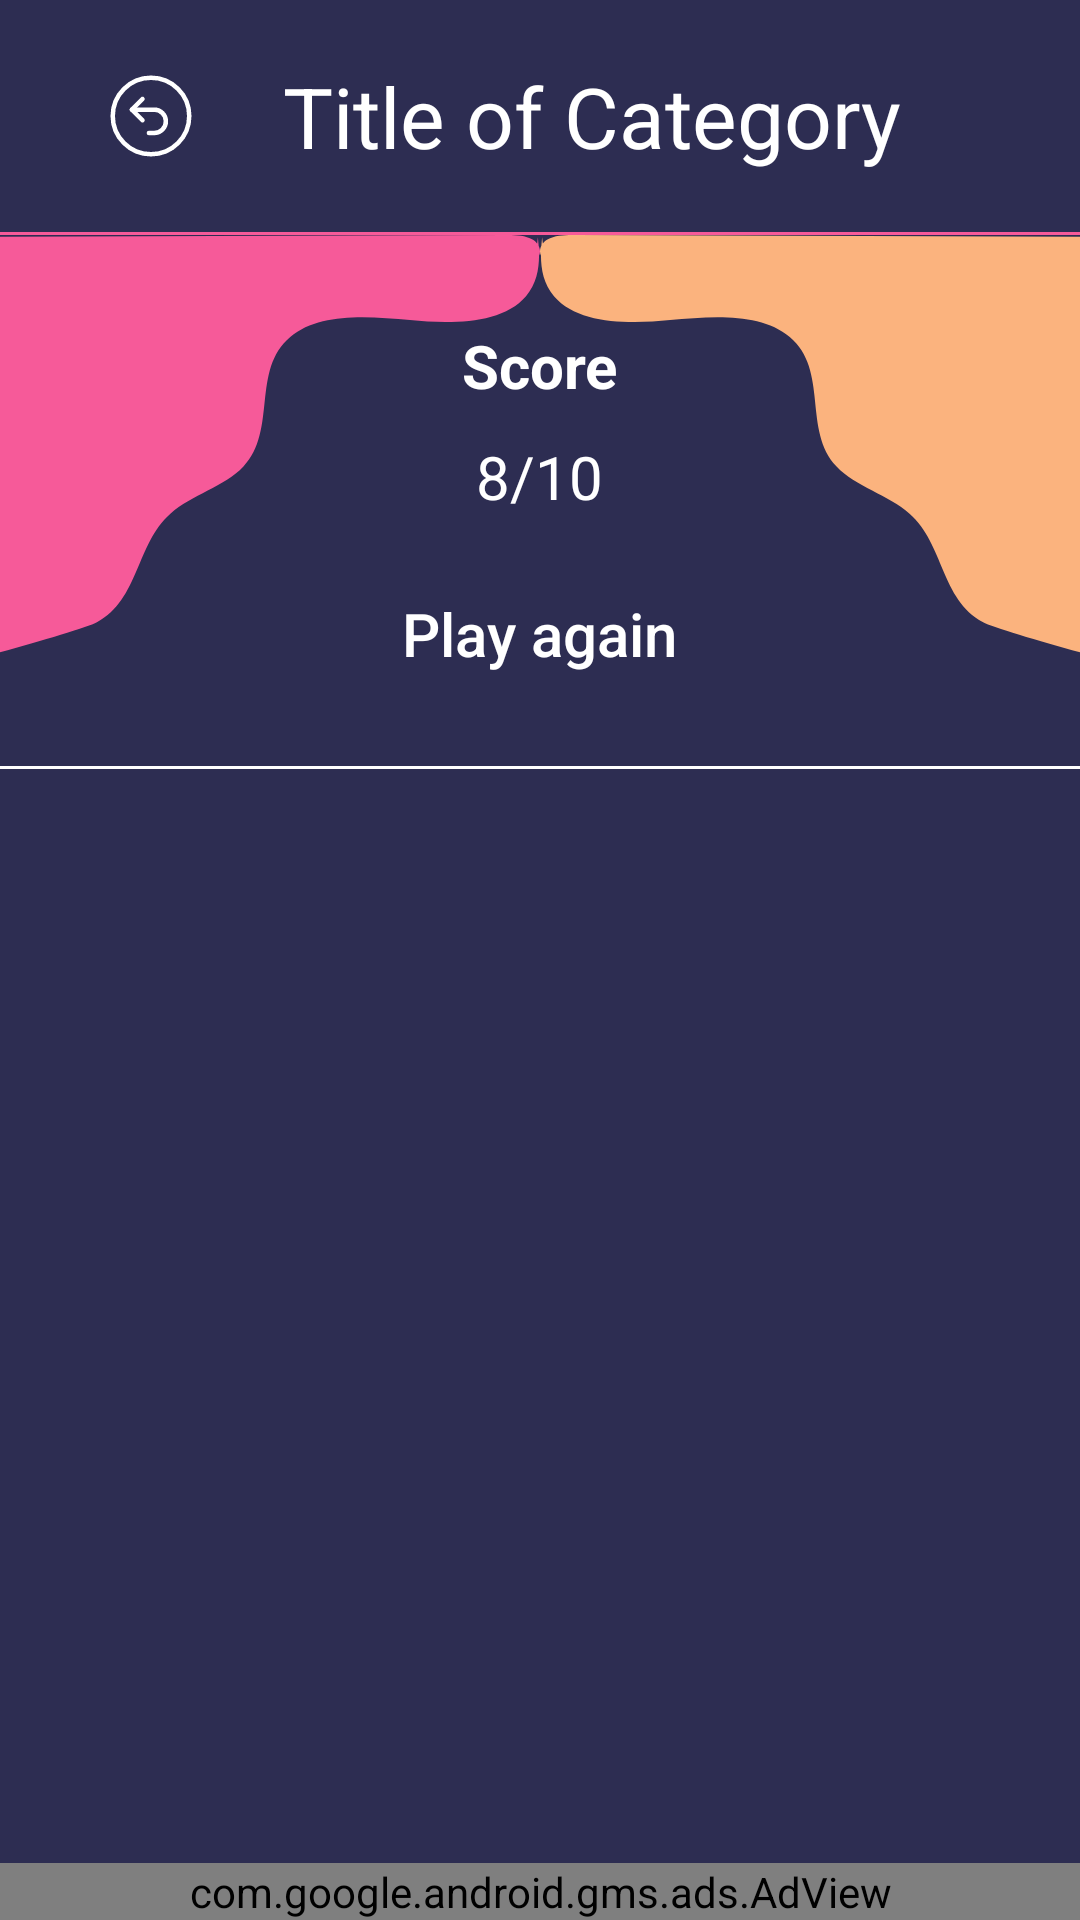

The Android layout XML behind this screen, and the referenced resources:
<!-- AndroidManifest.xml: application theme Theme.Scientia -->
<!-- res/layout/activity_result.xml -->
<?xml version="1.0" encoding="utf-8"?>
<RelativeLayout xmlns:android="http://schemas.android.com/apk/res/android"
    xmlns:app="http://schemas.android.com/apk/res-auto"
    xmlns:tools="http://schemas.android.com/tools"
    android:layout_width="match_parent"
    android:layout_height="match_parent"
    tools:context=".ResultActivity"
    android:orientation="vertical"
    android:background="@color/background">

    <LinearLayout
        android:id="@+id/topNav"
        android:layout_width="match_parent"
        android:layout_height="wrap_content"
        android:weightSum="3"
        android:padding="20dp"
        android:gravity="center">

        <ImageView
            android:id="@+id/iv_backbtn"
            android:layout_width="wrap_content"
            android:layout_height="wrap_content"
            android:src="@drawable/back"
            android:layout_weight="1"/>


        <TextView
            android:id="@+id/tv_title"
            android:layout_width="wrap_content"
            android:layout_height="wrap_content"
            android:text="Title of Category"
            android:textColor="@color/white"
            android:textSize="28dp"
            android:layout_gravity="center"
            android:gravity="center"
            android:layout_weight="1"/>

        <Space
            android:layout_width="wrap_content"
            android:layout_height="wrap_content"
            android:layout_weight="1"/>
    </LinearLayout>

    <View
        android:id="@+id/divider"
        android:layout_width="match_parent"
        android:layout_height="1dp"
        android:background="@color/pink"
        android:layout_below="@id/topNav"/>

    <ScrollView
        android:layout_width="match_parent"
        android:layout_height="match_parent"
        android:layout_above="@id/adView"
        android:layout_below="@id/divider">

        <LinearLayout
            android:layout_width="match_parent"
            android:layout_height="match_parent"
            android:orientation="vertical">

            <RelativeLayout
                android:layout_width="match_parent"
                android:layout_height="match_parent"
                android:orientation="vertical">

                <LinearLayout
                    android:layout_width="match_parent"
                    android:layout_height="match_parent"
                    android:weightSum="2">

                    <ImageView
                        android:layout_width="match_parent"
                        android:layout_height="wrap_content"
                        android:src="@drawable/ic_pink_left"
                        android:adjustViewBounds="true"
                        android:layout_weight="1"/>

                    <ImageView
                        android:layout_width="match_parent"
                        android:layout_height="wrap_content"
                        android:src="@drawable/ic_orange_right"
                        android:adjustViewBounds="true"
                        android:layout_weight="1"/>
                </LinearLayout>

                <LinearLayout
                    android:layout_width="match_parent"
                    android:layout_height="wrap_content"
                    android:layout_weight="3"
                    android:gravity="center"
                    android:paddingTop="30dp"
                    android:orientation="vertical">

                    <TextView
                        android:id="@+id/tv_score_title"
                        android:layout_width="wrap_content"
                        android:layout_height="wrap_content"
                        android:text="Score"
                        android:textStyle="bold"
                        android:textSize="20sp"
                        android:layout_marginBottom="10dp"
                        android:textColor="@color/white"/>

                    <TextView
                        android:id="@+id/tv_result"
                        android:layout_width="wrap_content"
                        android:layout_height="wrap_content"
                        android:text="8/10"
                        android:textSize="20sp"
                        android:textColor="@color/white"/>

                    <androidx.appcompat.widget.AppCompatButton
                        android:id="@+id/acb_btnAgain"
                        android:layout_width="wrap_content"
                        android:layout_height="wrap_content"
                        android:layout_marginTop="15dp"
                        android:textSize="20sp"
                        android:paddingLeft="40dp"
                        android:paddingRight="40dp"
                        android:autofillHints="name"
                        android:background="@drawable/my_button"
                        android:backgroundTint="@color/purple"
                        android:textAllCaps="false"
                        android:text="Play again"
                        android:textColor="@color/white" />
                </LinearLayout>
            </RelativeLayout>

            <View
                android:layout_width="match_parent"
                android:layout_height="1dp"
                android:background="@color/white"
                android:layout_marginTop="20dp"
                android:layout_below="@id/topNav"/>

            <LinearLayout
                android:id="@+id/ll_questions_container"
                android:layout_width="match_parent"
                android:layout_height="match_parent"
                android:orientation="vertical"
                android:paddingTop="30dp"
                android:padding="20dp"
                android:layout_gravity="center">

            </LinearLayout>
        </LinearLayout>
    </ScrollView>

    <com.google.android.gms.ads.AdView
        android:id="@+id/adView"
        android:layout_width="match_parent"
        android:layout_height="wrap_content"
        android:layout_alignParentBottom="true"
        app:adSize="BANNER"
        app:adUnitId="ca-app-pub-3940256099942544/6300978111">
    </com.google.android.gms.ads.AdView>
</RelativeLayout>
<!-- resources referenced by this layout -->
<resources>
  <color name="background">#2D2D52</color>
  <color name="pink">#F65A99</color>
  <color name="purple">#925FB2</color>
  <color name="white">#FFFFFFFF</color>
  <!-- drawable back (drawable) -->
  <vector xmlns:android="http://schemas.android.com/apk/res/android"
      android:width="34dp"
      android:height="34dp"
      android:viewportWidth="34"
      android:viewportHeight="34">
    <path
        android:pathData="M26.016,7.984C30.995,12.964 30.995,21.036 26.016,26.016C21.036,30.995 12.964,30.995 7.984,26.016C3.005,21.036 3.005,12.964 7.984,7.984C12.964,3.005 21.036,3.005 26.016,7.984"
        android:strokeLineJoin="round"
        android:strokeWidth="1.5"
        android:fillColor="#00000000"
        android:strokeColor="#ffffff"
        android:strokeLineCap="round"/>
    <path
        android:pathData="M14.167,18.415L10.625,14.874L14.167,11.332"
        android:strokeLineJoin="round"
        android:strokeWidth="1.5"
        android:fillColor="#00000000"
        android:strokeColor="#ffffff"
        android:strokeLineCap="round"/>
    <path
        android:pathData="M16.292,22.667H18.063C20.214,22.667 21.958,20.923 21.958,18.771C21.958,16.619 20.214,14.875 18.063,14.875H16.292H10.625"
        android:strokeLineJoin="round"
        android:strokeWidth="1.5"
        android:fillColor="#00000000"
        android:strokeColor="#ffffff"
        android:strokeLineCap="round"/>
  </vector>
  <!-- drawable ic_orange_right (drawable) -->
  <vector xmlns:android="http://schemas.android.com/apk/res/android"
      android:width="180dp"
      android:height="144dp"
      android:viewportWidth="180"
      android:viewportHeight="144">
    <path
        android:pathData="M0.71,0.76C-0.06,7.5 -0.12,14.81 4.66,20.38C12.61,29.66 29.42,29.73 43.36,28.36C57.29,27 73.57,25.81 83.25,33.96C96.38,45.02 87.45,64.95 98.85,77.17C105.12,83.89 116.18,86.65 123.19,92.88C134.84,103.22 133.41,121.16 147.71,129.08C152.32,131.64 194.25,143.45 199.83,143.91C215.76,145.21 205.53,132.79 205.53,119.12C209.19,114.13 210.53,108.28 211.6,102.55C217.93,68.76 217.43,34.36 210.09,0.7L11.65,0C8.47,-0.01 5.05,0.04 2.47,1.53C-0.11,3.03 -1.05,6.55 1.52,8.06"
        android:fillColor="#FBB37E"/>
  </vector>
  <!-- drawable ic_pink_left (drawable) -->
  <vector xmlns:android="http://schemas.android.com/apk/res/android"
      android:width="180dp"
      android:height="144dp"
      android:viewportWidth="180"
      android:viewportHeight="144">
    <path
        android:pathData="M179.29,0.76C180.06,7.5 180.12,14.81 175.34,20.38C167.39,29.66 150.58,29.73 136.64,28.36C122.71,27 106.43,25.81 96.75,33.96C83.62,45.02 92.55,64.95 81.15,77.17C74.88,83.89 63.82,86.65 56.8,92.88C45.16,103.22 46.59,121.16 32.3,129.08C27.68,131.64 -14.25,143.45 -19.83,143.91C-35.76,145.21 -25.53,132.79 -25.53,119.12C-29.19,114.13 -30.53,108.28 -31.6,102.55C-37.94,68.76 -37.42,34.36 -30.09,0.7L168.35,0C171.53,-0.01 174.95,0.04 177.53,1.53C180.11,3.03 181.05,6.55 178.49,8.06"
        android:fillColor="#F65A99"/>
  </vector>
  <style name="Theme.Scientia" parent="Theme.MaterialComponents.DayNight.NoActionBar">
          
          <item name="colorPrimary">@color/purple_500</item>
          <item name="colorPrimaryVariant">@color/purple_700</item>
          <item name="colorOnPrimary">@color/white</item>
          
          <item name="colorSecondary">@color/teal_200</item>
          <item name="colorSecondaryVariant">@color/teal_700</item>
          <item name="colorOnSecondary">@color/black</item>
          
          <item name="android:statusBarColor" tools:targetApi="l">@color/purple</item>
          
      </style>
  <color name="purple_500">#FF6200EE</color>
  <color name="purple_700">#FF3700B3</color>
  <color name="teal_200">#FF03DAC5</color>
  <color name="teal_700">#FF018786</color>
  <color name="black">#FF000000</color>
</resources>
